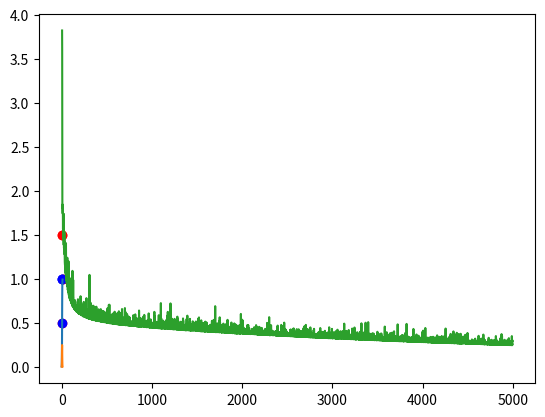

This chart was generated by the following Python code:

import numpy
from matplotlib import pyplot as plt

'''
testowy projekt sieci neuronowych, który był przedstawiony w filmie

dane pochodzą z filmu na youtube: https://www.youtube.com/watch?v=LSr96IZQknc

są one posegregowane w następujący sposób:

wartości = tablica[
    wartość1[długość_płatka1, szerokość_płatka1, kolor_płatka1],
    wartość2[długość_płatka2, szerokość_płatka2, kolor_płatka2],
    ...,
]
'''


values_from_tutorial = [  # jest to poprostu ułożone w stylu: długość, szerokość, typ/klasa
    [3, 1.5, 1],
    [2, 1, 0],
    [4, 1.5, 1],
    [3, 1, 0],
    [3.5, .5, 1],
    [2, .5, 0],
    [5.5, 1, 1],
    [1, 1, 0],

]

unknown_point = [4.5, 1, "?"]  # nasz tajemniczy kwiatek


'''
pomyślmy teraz nad naszą siecią i jak ma ona wyglądać:

      O            kolor kwiatka (rezultat)
     / \ + b      waga1    waga2   + odchylenie stałe(miara fałszu naszych wyników)
    O   O       szerokość, długość kwiatka (wejście)

'''

w1 = numpy.random.randn()
w2 = numpy.random.randn()
b = numpy.random.randn()

print(w1, w2, b)
print(values_from_tutorial)

'''
definiujemy funcję dzięki której będziemy wiedzieć jak blisko/daleko
jesteśmy od pożądanego wyniku

innymi słowy będzie to reprezentacja "przekonania" naszej sieci o tym,
do jakiej klasy należy dany punkt

taką funkcją będzie "sigmoid"

funkcja ta kondensuje nam wartości sieci neuronowej do takiej której dziedzina
mieści się w zakresie (0, 1), odpowiadająca w pewnym stopniu "przekonaniu"
sieci neuronowej, do przypożądkowania pewnej danej do klasy 0 lub 1
'''


def sigmoid(x):
    return 1/(1 + numpy.exp(-x))


def sigmoid_derivative(x):
    return sigmoid(x)*(1-sigmoid(x))

'''
Wyświetlmy naszą funkcję; 
jako X damy tutaj tablicę T wartości X przykładowo 10 punktów w przestrzeni,
a nastpęnie wyświetlimy je na wykresie dzięki matplotlib
'''

T = numpy.linspace(-5, 5, 100)
# print(T)
Y = sigmoid(T)
# print(Y)

plt.plot(T, Y)
plt.show()

Y = sigmoid_derivative(T)

plt.plot(T, Y)
plt.show()

'''
Spójrzmy sobie na nasze dane
'''

for point in values_from_tutorial:
    x = point[0]
    y = point[1]
    color = 'red'
    if point[2] == 0:
        color = 'blue'
    else:
        pass
    plt.scatter(x, y, c=color)

plt.show()

'''
pora na pętlę uczącą,

generalnie bierzemy punkt, puszczamy go przez sieć, patrzymy czy jest dobrze czy źle

jak jest źle, bierzemy wynik sieci, porównujemy z tym co miało być, odejmujemy od siebie

to będzie nasz "koszt obliczeniowy"

użyjemy tego kosztu by poprawić nieco przewidywanie, poprzez modyfikację wag oraz stałego odchylenia,
 
i tak w kółko dopóki nie zdecydujemy czy jesteśmy zadowoleni z wyników,
albo dopóki ilość powtórzeń pętli się nie wyczerpie
'''
iterations = 100000  # ilość powtórzeń pętli

learning_rate = 0.1  # szybkość uczenia się sieci, wyjaśniona niżej

cost_table = []  # będziemy zbierać tu dane o postępach nauki naszej sieci, wyjaśnione niżej

for _ in range(iterations):
    # wybieramy punkt danych losowo
    point_index = numpy.random.randint(len(values_from_tutorial))
    point = values_from_tutorial[point_index]
    # print(point, point_index)

    # patrzymy, jak zachowuje się - jak "myśli" nasza sieć:
    net_output = point[0]*w1 + point[1]*w2 + b

    '''
    dokonujemy predykcji; wartości z sieci zostają przetworzone na takie, które mogą mieć
    wartość z zakresu (0, 1)
    '''

    prediction = sigmoid(net_output)

    '''
    musimy następnie policzyć koszt obliczenia - miarę "pomyłki"
    naszej sieci od wartości oczekiwanej
    robimy to w stylu podobnym do obliczania metody najmniejszych kwadratow
    '''

    target = point[2]
    cost = numpy.square(prediction - target)

    '''
    wyznaczamy różniczkę funkcji kosztu naszego przewidywania
    robimy to po to by wiedzieć czy i jak daleko jesteśmy od minimum tej funkcji
    dodatkowo znak różniczki pomoże nam odnaleźć po tórej stronie minimum się znajdujemy
    czyli w którą stronę mamy iść (w lewo czy prawo)
    '''

    dcost_dprediction = 2*(prediction - target)

    '''
    dostaliśmy różniczkę kosztu funkcji, teraz wiemy w którą stronę mamy iść
    (czy mamy znak "-" czy "+"), oraz jak daleko jesteśmy
    trzeba teraz odpowiednio zmodyfikować nasze wagi oraz miarę odchylenia stałego
    (czyli tzw. "bias") tak, by następnym razem lepiej przewidzieć klasę dla danej wartości
    
    robimy to poprzez kolejne różniczkowanie, tym razem funkcji wewnętrznej, ponieważ mamy
    3 zmienne które musimy poprawić:
        wagę 1 (w1)
        wagę 2 (w2)
        odchylenie stałe (b, bias, miara fałszu)
        
    nasze funkcje wyglądały tak: 
        net_output = point[0]*w1 + point[1]*w2 + b
        prediction = sigmoid(net_output)
        target = point[2]
        cost = numpy.square(prediction - target)
    
    a więc:
    '''

    dprediction_dnetoutput = sigmoid_derivative(net_output)

    dnetoutput_dw1 = point[0]
    dnetoutput_dw2 = point[1]
    dnetoutput_db = 1

    dcost_dw1 = dcost_dprediction * dprediction_dnetoutput * dnetoutput_dw1
    dcost_dw2 = dcost_dprediction * dprediction_dnetoutput * dnetoutput_dw2
    dcost_db = dcost_dprediction * dprediction_dnetoutput * dnetoutput_db

    '''
    mamy różniczki względem każdego parametru, a więc teraz możemy wyznaczyć jak te poszczególne wagi
    mają się zmienić by poprawić nasze przewidywania w następnych iteracjach
    
    zazwyczaj dajemy pewien parametr szybkości uczenia, robimy to po to by nie "przestrzelić" minimum
    i w rezultacie nie wyminąć go i oddalać się od niego
    '''

    w1 -= learning_rate*dcost_dw1
    w2 -= learning_rate*dcost_dw2
    b -= learning_rate*dcost_db

    '''
    moglibyśmy tu wystartować, można jednak stworzyć pewien ciekawy wykres, np. krzywą uczenia
    
    zbierzmy dane co np. 5 iteracji, umieśćmy je w tablicy i przedstawmy je poza pętlą treningową na wykresie
    
    zbieramy całkowity błąd z przewidywania wszystkich punktów
    '''

    if _ % 20 == 0:  # tutaj jest co 20 iteracji
        # print(_)
        total_cost = 0
        for p in values_from_tutorial:
            net_out = p[0] * w1 + p[1] * w2 + b
            pred = sigmoid(net_out)
            cst = numpy.square(pred - p[2])
            # print(p, pred, cst)
            total_cost += cst
        cost_table.append(total_cost)


'''
wreszcie po zakończonym treningu, możemy spojrzeć na wyniki i sprawdzić jak nasza sieć się sprawdziła

wykreślamy całkowity błąd a następnie patrzymy jakie przewidywania są dla wybranych punktów
'''

plt.plot(cost_table)
plt.show()

print('final coefficients:', w1, w2, b)

for i in range(len(values_from_tutorial)):
    point = values_from_tutorial[i]
    net_output = point[0]*w1 + point[1]*w2 + b
    pred = sigmoid(net_output)
    print(point, pred)


# a jak tam nasz tajemniczy kwiatek?
unknown_point_pred = unknown_point[0]*w1 + unknown_point[1]*w2 + b
unknown_point_pred = sigmoid(unknown_point_pred)
print('\n and what about mystery flower?')
print(unknown_point, unknown_point_pred)
